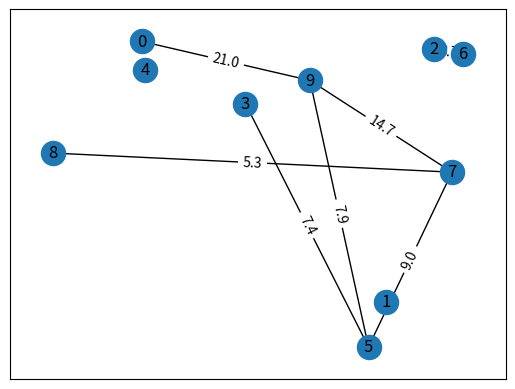

Recreate this plot in Python.
import random

import matplotlib.pyplot as plot
import networkx
import numpy
from numpy import ndarray


def main():
	vertices_count = 10
	clusters_count = 3
	graph = get_random_graph(vertices_count)
	clustered_graph = clusterize(graph, clusters_count)
	draw(clustered_graph)


def get_random_graph(vertices_count: int) -> ndarray:
	graph = numpy.zeros((vertices_count, vertices_count))
	for i in range(vertices_count):
		for j in range(i + 1, vertices_count):
			graph[i, j] = random.uniform(0, 100)
	return graph


def clusterize(graph: ndarray, clusters_count: int) -> ndarray:
	# Возьмём отсортированный по невозрастанию список рёбер
	vertices_count = graph.shape[0]
	edges = list(filter(
		lambda edge: graph[edge[0], edge[1]] > 0,
		((i, j)
		for i in range(vertices_count)
		for j in range(i + 1, vertices_count))))
	edges.sort(key = lambda edge: graph[edge[0], edge[1]])

	# Начнём строить минимальное остовное дерево алгоритмом Краскала
	vertix_to_connectivity_component_map = dict(
		(vertix_index, {vertix_index}) for vertix_index in range(vertices_count))
	connectivity_components_count = vertices_count
	tree = numpy.zeros((vertices_count, vertices_count))
	for edge in edges:
		# Если количество компонент связности равно требуемому количеству кластеров,
		# то кластеризация завершена
		if connectivity_components_count == clusters_count:
			break
		from_vertix, to_vertix = edge
		if vertix_to_connectivity_component_map[from_vertix] == vertix_to_connectivity_component_map[to_vertix]:
			break

		tree[from_vertix, to_vertix] = graph[from_vertix, to_vertix]
		vertix_to_connectivity_component_map[from_vertix] = vertix_to_connectivity_component_map[from_vertix]\
			.union(vertix_to_connectivity_component_map[to_vertix])
		vertix_to_connectivity_component_map[to_vertix] = vertix_to_connectivity_component_map[from_vertix]
		connectivity_components_count -= 1

	return tree


def draw(graph: ndarray):
	graph_view = networkx.Graph(strict = False)

	vertices_count = graph.shape[0]
	for i in range(vertices_count):
		graph_view.add_node(i)
	for i in range(vertices_count):
		for j in range(i + 1, vertices_count):
			if graph[i, j] > 0:
				graph_view.add_edge(i, j, weight = "{:.1f}".format(graph[i, j]))

	graph_view_position = networkx.random_layout(graph_view)
	networkx.draw_networkx(graph_view, graph_view_position, with_labels = True)
	edge_labels = networkx.get_edge_attributes(graph_view, "weight")
	networkx.draw_networkx_edge_labels(graph_view, pos = graph_view_position, edge_labels = edge_labels)
	plot.show()


if __name__ == '__main__':
	main()
